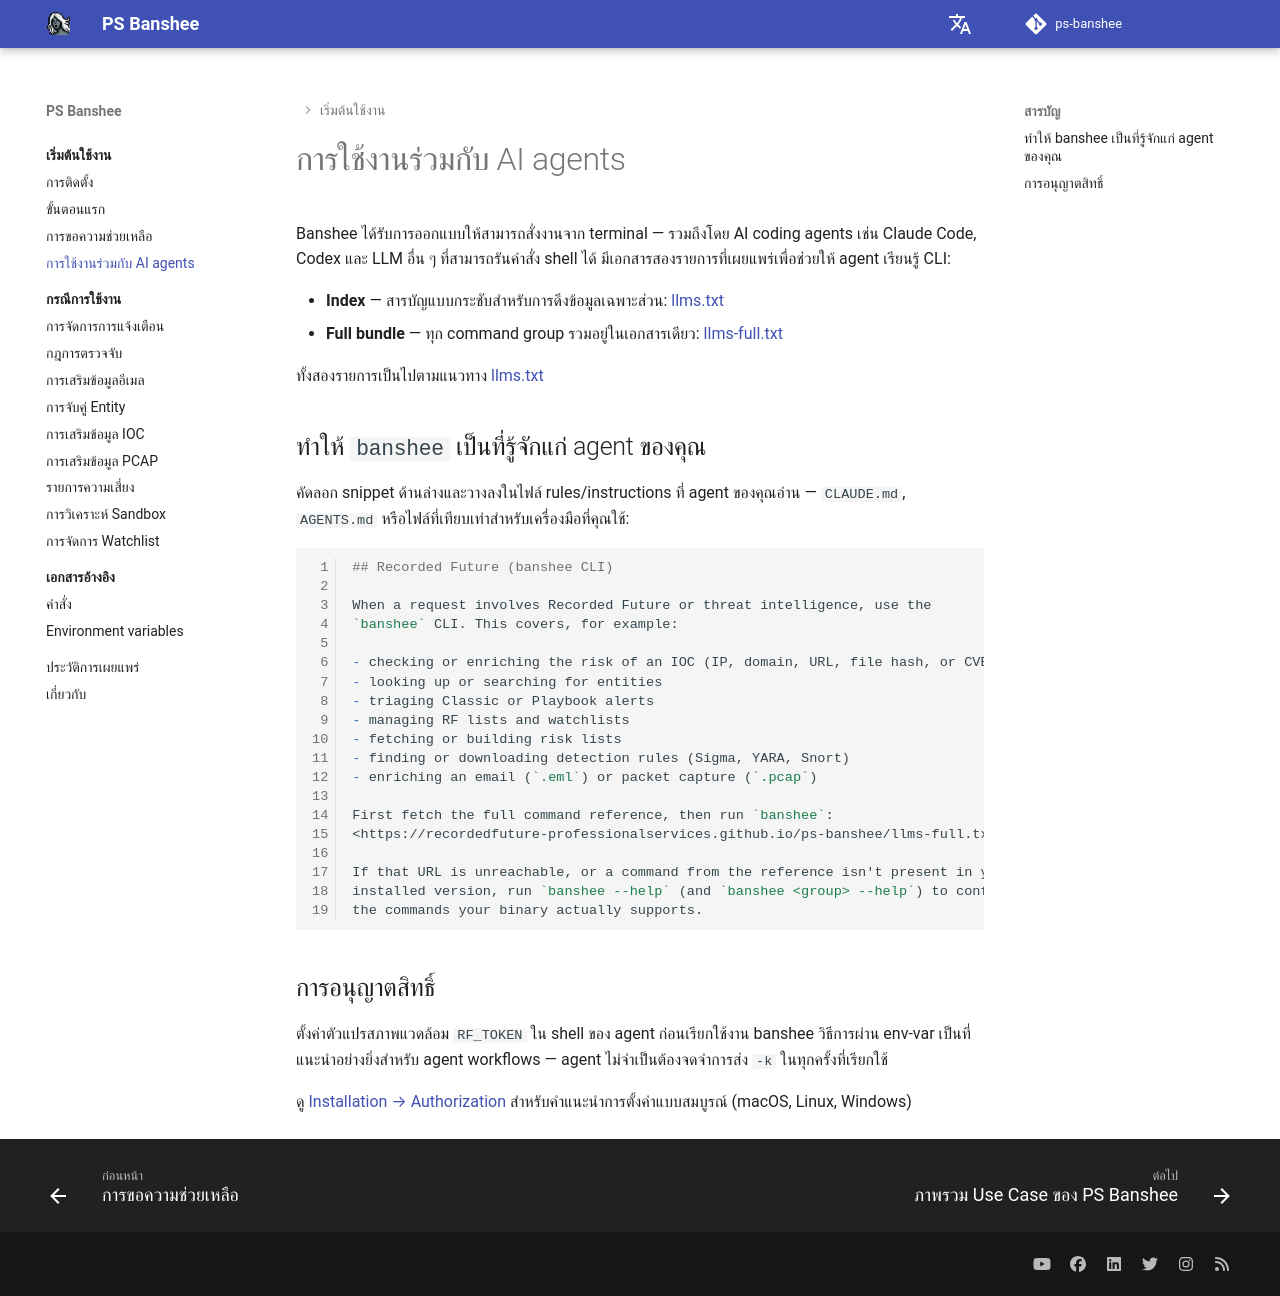

repository: RecordedFuture-ProfessionalServices/ps-banshee · page: th/getting-started/llms/index.html · generator: mkdocs

# การใช้งานร่วมกับ AI agents

Banshee ได้รับการออกแบบให้สามารถสั่งงานจาก terminal — รวมถึงโดย AI coding agents เช่น Claude Code, Codex และ LLM อื่น ๆ ที่สามารถรันคำสั่ง shell ได้ มีเอกสารสองรายการที่เผยแพร่เพื่อช่วยให้ agent เรียนรู้ CLI:

- **Index** — สารบัญแบบกระชับสำหรับการดึงข้อมูลเฉพาะส่วน: [llms.txt](https://recordedfuture-professionalservices.github.io/ps-banshee/llms.txt)
- **Full bundle** — ทุก command group รวมอยู่ในเอกสารเดียว: [llms-full.txt](https://recordedfuture-professionalservices.github.io/ps-banshee/llms-full.txt)

ทั้งสองรายการเป็นไปตามแนวทาง [llms.txt](https://llmstxt.org/)

## ทำให้ `banshee` เป็นที่รู้จักแก่ agent ของคุณ

คัดลอก snippet ด้านล่างและวางลงในไฟล์ rules/instructions ที่ agent ของคุณอ่าน — `CLAUDE.md`, `AGENTS.md` หรือไฟล์ที่เทียบเท่าสำหรับเครื่องมือที่คุณใช้:

```markdown
## Recorded Future (banshee CLI)

When a request involves Recorded Future or threat intelligence, use the
`banshee` CLI. This covers, for example:

- checking or enriching the risk of an IOC (IP, domain, URL, file hash, or CVE)
- looking up or searching for entities
- triaging Classic or Playbook alerts
- managing RF lists and watchlists
- fetching or building risk lists
- finding or downloading detection rules (Sigma, YARA, Snort)
- enriching an email (`.eml`) or packet capture (`.pcap`)

First fetch the full command reference, then run `banshee`:
<https://recordedfuture-professionalservices.github.io/ps-banshee/llms-full.txt>

If that URL is unreachable, or a command from the reference isn't present in your
installed version, run `banshee --help` (and `banshee <group> --help`) to confirm
the commands your binary actually supports.
```

## การอนุญาตสิทธิ์

ตั้งค่าตัวแปรสภาพแวดล้อม `RF_TOKEN` ใน shell ของ agent ก่อนเรียกใช้งาน banshee วิธีการผ่าน env-var เป็นที่แนะนำอย่างยิ่งสำหรับ agent workflows — agent ไม่จำเป็นต้องจดจำการส่ง `-k` ในทุกครั้งที่เรียกใช้

ดู [Installation → Authorization](installation.md#authorization) สำหรับคำแนะนำการตั้งค่าแบบสมบูรณ์ (macOS, Linux, Windows)
